Photos from the image-classification dataset "xray_project" in the GitHub repository fenshui888/xray_project. Its 3 classes are: bacterial pneumonia, normal, viral pneumonia.

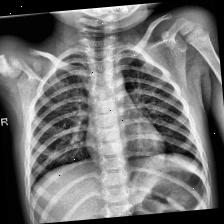
Label: normal

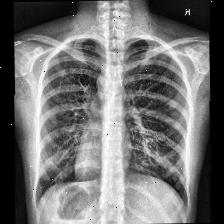
Label: normal

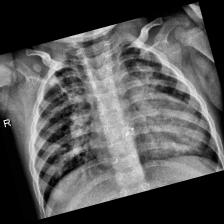
Label: bacterial pneumonia

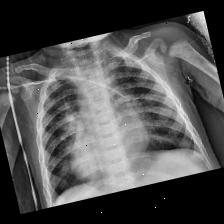
Label: viral pneumonia

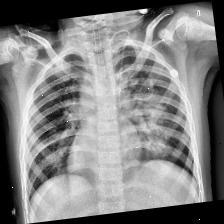
Label: bacterial pneumonia

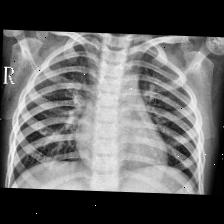
Label: viral pneumonia
